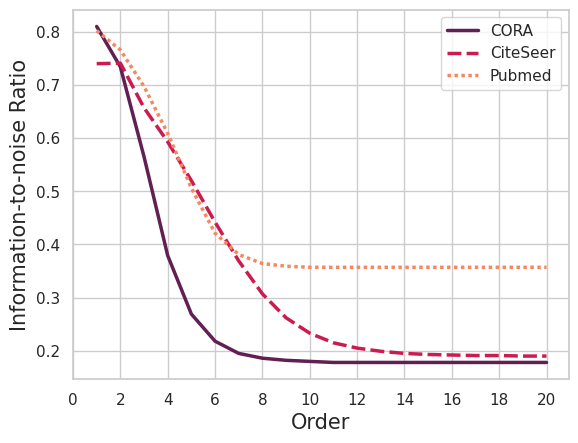

The matplotlib source for this figure:
import numpy as np
import pandas as pd
import seaborn as sns
import matplotlib.pyplot as plt
sns.set(style="whitegrid")


def example():
	rs = np.random.RandomState(365)
	values = rs.randn(365, 4).cumsum(axis=0)
	
	print(values)
	print(type(values))
	print(values.shape)

	dates = pd.date_range("1 1 2016", periods=365, freq="D")
	print(dates)

	data = pd.DataFrame(values, dates, columns=["A", "B", "C", "D"])
	data = data.rolling(7).mean()

	# print(data)

	plot = sns.lineplot(data=data, palette="tab10", linewidth=2.5)
	fig = plot.get_figure()
	fig.savefig('line_example.png',dpi=400)

def myplot1():
	values = [[0.363,0.174],
			[0.796,0.695],
			[0.786,0.679],
			[0.772,0.519],
			[0.563,0.350],
			[0.319,0.002]]
	rows = [i for i in range(1,7)]
	data = pd.DataFrame(values, rows, columns=["Acc", "MADGap"])
	plot = sns.lineplot(data=data, palette="rocket", linewidth=2.5)
	plot.set_xlabel('(a) # Model Layer',fontsize=15)
	plot.set_title('Pearson:0.986**',fontsize=15)
	fig = plot.get_figure()
	fig.savefig('introA.png',dpi=400)

def myplot2():
	values = [[0.08,0.0277],
			[0.092,0.1555],
			[0.684,0.4257],
			[0.698,0.5372],
			[0.708,0.5773],
			[0.688,0.5726],
			[0.724,0.6018],
			[0.784,0.6492],
			[0.796,0.6879],
			[0.784,0.693],
			[0.76,0.6642],
			[0.758,0.6422],
			[0.77,0.637],
			[0.79,0.6344],
			[0.788,0.6308],
			[0.792,0.6512],
			[0.784,0.675],
			[0.76,0.6881],
			[0.76,0.6914],
			[0.758,0.6958],
			[0.76,0.7046],
			[0.76,0.7067],
			[0.762,0.6995],
			[0.762,0.6873],
			[0.756,0.6763],
			[0.76,0.6699],
			[0.76,0.6667],
			[0.758,0.6693],
			[0.764,0.6795],
			[0.768,0.6901]]
	rows = [i for i in range(1,31)]
	data = pd.DataFrame(values, rows, columns=["Acc", "MADGap"])
	plot = sns.lineplot(data=data, palette="rocket", linewidth=2.5)
	# plot.title('')
	plot.set_xlabel('(b) Epoch',fontsize=15)
	plot.set_title('Pearson:0.940**',fontsize=15)
	fig = plot.get_figure()
	fig.savefig('introB.png',dpi=400)

def myplot3():
	values = [[8550,71070,194408,381626,589904,780694,918794,1003356,1049666,1074098,1086504,1092498,1095154,1096174,1096500,1096596,1096636,1096656,1096658,1096658],
				[2006,25818,149730,625814,1604668,2803378,3783626,4392094,4723850,4904266,5000862,5048240,5068112,5074706,5076582,5077078,5077168,5077178,5077178,5077178]]
	values2 = [0.8100,0.7335,0.5649,0.3788,0.2688,0.2178,0.1954,0.1860,0.1818,0.1797,0.1785,0.1779,0.1777,0.1776,0.1776,0.1776,0.1776,0.1776,0.1776,0.1776]
	
	values = np.array(values)
	values = values.T
	rows = [int(i) for i in range(1,21)]
	data = pd.DataFrame(values, rows, columns=["Intra", "Inter"])
	data2 = pd.DataFrame(values2, rows, columns=["Rate"])
	plot = sns.lineplot(data=data, palette="tab10", linewidth=2.5)
	ax2 = plt.twinx()
	plot = sns.lineplot(data=data2, palette="rocket", linewidth=2.5,ax=ax2)
	
	plot.set_xlabel('Order',fontsize=15)
	plot.set_title('CORA',fontsize=15)


	fig = plot.get_figure()
	fig.savefig('line31.png',dpi=400)

def myplot4():
	# sns.set(rc={'figure.figsize':(11.7,8.27)})
	values = [[0.810,0.734,0.565,0.379,0.269,0.218,0.195,0.186,0.182,0.180,0.178,0.178,0.178,0.178,0.178,0.178,0.178,0.178,0.178,0.178],
			[0.740,0.741,0.657,0.593,0.520,0.442,0.369,0.307,0.262,0.233,0.215,0.205,0.199,0.195,0.193,0.192,0.191,0.191,0.190,0.190],
			[0.802,0.766,0.697,0.609,0.506,0.421,0.381,0.364,0.359,0.357,0.357,0.357,0.357,0.357,0.357,0.357,0.357,0.357,0.357,0.357]]
	values = np.array(values)
	values = values.T
	print(values.shape)
	rows = [int(i) for i in range(1,21)]
	data = pd.DataFrame(values, rows, columns=["CORA", "CiteSeer",'Pubmed'])
	
	plot = sns.lineplot(data=data, palette="rocket", linewidth=2.5)

	plot.set_xlabel('Order',fontsize=15)
	plot.set_ylabel('Information-to-noise Ratio',fontsize=15)


	plot.xaxis.set_ticks(np.arange(0,22,2))

	fig = plot.get_figure()
	fig.savefig('new_intra_rate3.pdf',dpi=400)

myplot4()